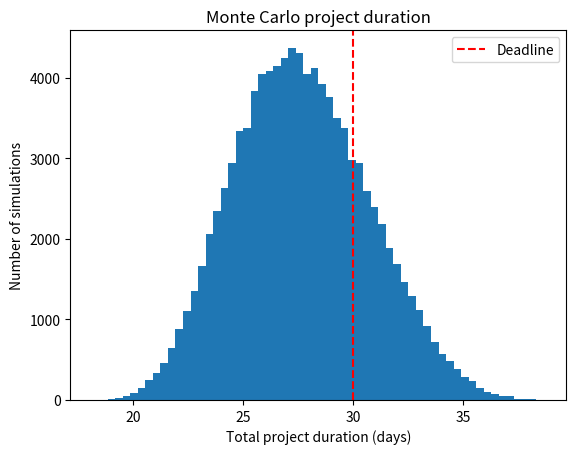

Python code for this plot: (Note: this script raises an exception after producing the figure.)
import numpy as np
import matplotlib.pyplot as plt

rng = np.random.default_rng(7)
N = 100_000

design = rng.triangular(4, 6, 10, N)
build = rng.triangular(10, 14, 22, N)
test = rng.triangular(3, 5, 9, N)
total = design + build + test

deadline = 30.0
on_time = (total <= deadline).mean()

print(f"Most-likely total (sum of modes): {6 + 14 + 5} days")
print(f"Simulated mean duration: {total.mean():.2f} days")
print(f"Simulated standard deviation: {total.std():.2f} days")
print(f"Probability of finishing within {deadline:.0f} days: {on_time:.2%}")
print(f"90th percentile duration: {np.percentile(total, 90):.2f} days")

# Pi estimate as an accuracy check of the random generator
pts = rng.random((N, 2))
pi_est = 4 * np.mean(np.sum(pts**2, axis=1) <= 1)
print(f"Pi estimate from {N} points: {pi_est:.4f} (true 3.1416)")

plt.hist(total, bins=60)
plt.axvline(deadline, color="red", linestyle="--", label="Deadline")
plt.xlabel("Total project duration (days)")
plt.ylabel("Number of simulations")
plt.title("Monte Carlo project duration")
plt.legend()
plt.savefig("docs/images/task20_project.png", dpi=120)
plt.show()
